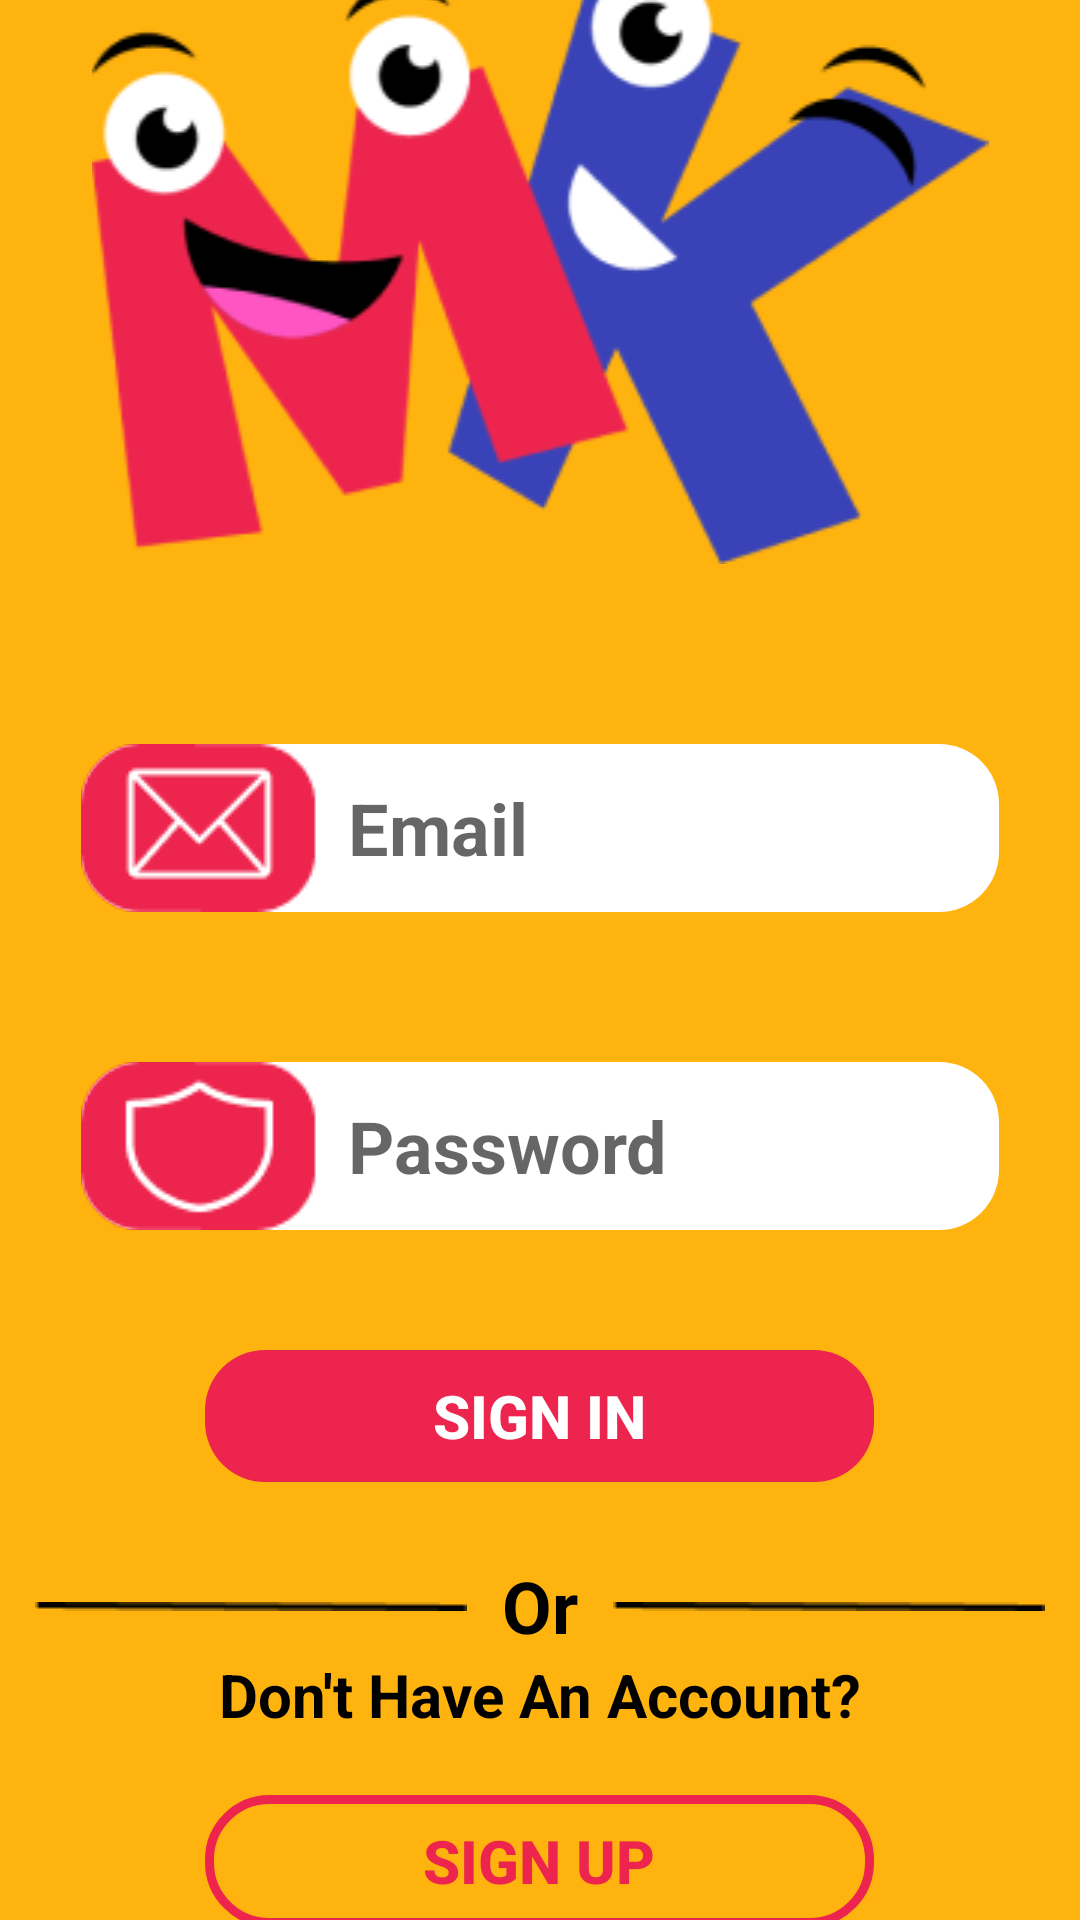

Write the Android layout XML for this screen, with the resource values it uses.
<!-- AndroidManifest.xml: application theme Theme.MathKidz -->
<!-- res/layout/activity_login.xml -->
<?xml version="1.0" encoding="utf-8"?>
<LinearLayout xmlns:android="http://schemas.android.com/apk/res/android"
    xmlns:app="http://schemas.android.com/apk/res-auto"
    xmlns:tools="http://schemas.android.com/tools"
    android:layout_width="match_parent"
    android:layout_height="match_parent"
    android:background="#FFB30F"
    android:gravity="center"
    android:orientation="vertical"
    tools:context=".Login">


    <ImageView
        android:id="@+id/imageView4"
        android:layout_width="match_parent"
        android:layout_height="wrap_content"
        android:layout_marginBottom="60dp"
        app:srcCompat="@drawable/logo2" />

    <EditText
        android:id="@+id/loginEmail"
        android:layout_width="306dp"
        android:layout_height="56dp"
        android:layout_marginBottom="50dp"
        android:background="@drawable/round_btn"
        android:backgroundTint="@color/white"
        android:drawableLeft="@drawable/mail"
        android:drawableTint="@color/addMenu"
        android:drawablePadding="10dp"
        android:hint="Email"
        android:inputType="textEmailAddress"
        android:singleLine="true"
        android:textSize="24sp"
        android:textStyle="bold" />

    <EditText
        android:id="@+id/loginPassword"
        android:layout_width="306dp"
        android:layout_height="56dp"
        android:layout_marginBottom="40dp"
        android:background="@drawable/round_btn"
        android:backgroundTint="@color/white"
        android:drawableLeft="@drawable/passwordlogo"
        android:drawablePadding="10dp"
        android:gravity="center_vertical"
        android:hint="Password"
        android:inputType="textPassword"
        android:singleLine="true"
        android:textSize="24sp"
        android:textStyle="bold" />

    <Button
        android:id="@+id/btnLogin"
        android:layout_width="223dp"
        android:layout_height="44dp"
        android:layout_marginBottom="25dp"
        android:background="@drawable/round_btn"
        android:backgroundTint="#ED254E"
        android:text="@string/Sign_In"
        android:textColor="#FFFFFF"
        android:textSize="20sp"
        android:textStyle="bold" />

    <LinearLayout
        android:layout_width="match_parent"
        android:layout_height="wrap_content"
        android:layout_gravity="center"
        android:orientation="horizontal">


        <ImageView
            android:id="@+id/imageView6"
            android:layout_width="wrap_content"
            android:layout_height="wrap_content"
            android:layout_marginTop="15dp"
            android:layout_weight="1"
            app:srcCompat="@drawable/divider" />

        <TextView
            android:id="@+id/textView"
            android:layout_width="wrap_content"
            android:layout_height="wrap_content"
            android:text="Or"
            android:textColor="#000000"
            android:textSize="24sp"
            android:textStyle="bold" />

        <ImageView
            android:id="@+id/imageView7"
            android:layout_width="wrap_content"
            android:layout_height="wrap_content"
            android:layout_marginTop="15dp"

            android:layout_weight="1"
            app:srcCompat="@drawable/divider" />

    </LinearLayout>

    <TextView
        android:id="@+id/textRegister2"
        android:layout_width="wrap_content"
        android:layout_height="wrap_content"
        android:text="Don't Have An Account?"
        android:textColor="#000000"
        android:textStyle="bold"
        android:textSize="20sp"
        android:layout_marginBottom="20dp"/>

    <Button
        android:id="@+id/textRegister"
        android:layout_width="223dp"
        android:layout_height="44dp"
        android:layout_marginBottom="20dp"
        android:background="@drawable/hollow_btn_bright_red"
        android:text="@string/Sign_Up"
        android:textColor="#ED254E"
        android:textSize="20sp"
        android:textStyle="bold" />




</LinearLayout>
<!-- resources referenced by this layout -->
<resources>
  <color name="addMenu">#ED254E</color>
  <color name="white">#FFFFFFFF</color>
  <!-- drawable divider: png bitmap (drawable, 194 bytes) -->
  <!-- drawable hollow_btn_bright_red (drawable) -->
  <?xml version="1.0" encoding="utf-8"?>
  <shape xmlns:android="http://schemas.android.com/apk/res/android">
      <stroke android:color="#ED254E" android:width="3dp"/>
  
      <corners android:radius="20dp"/>
  
  
  </shape>
  <!-- drawable logo2: png bitmap (drawable, 22215 bytes) -->
  <!-- drawable mail: png bitmap (drawable, 1519 bytes) -->
  <!-- drawable passwordlogo: png bitmap (drawable, 1822 bytes) -->
  <!-- drawable round_btn (drawable) -->
  <?xml version="1.0" encoding="utf-8"?>
  <shape xmlns:android="http://schemas.android.com/apk/res/android">
  <solid/>
      <corners
          android:topRightRadius="20dp"
          android:topLeftRadius="20dp"
          android:bottomRightRadius="20dp"
          android:bottomLeftRadius="20dp"
      />
  
  
  </shape>
  <string name="Sign_In">Sign In</string>
  <string name="Sign_Up">Sign Up</string>
  <style name="Theme.MathKidz" parent="Theme.MaterialComponents.DayNight.DarkActionBar">
          
          <item name="colorPrimary">@color/purple_500</item>
          <item name="colorPrimaryVariant">@color/purple_700</item>
          <item name="colorOnPrimary">@color/white</item>
          
          <item name="colorSecondary">@color/teal_200</item>
          <item name="colorSecondaryVariant">@color/teal_700</item>
          <item name="colorOnSecondary">@color/black</item>
          
          <item name="android:statusBarColor" tools:targetApi="l">?attr/colorPrimaryVariant</item>
          
      </style>
  <color name="purple_500">#FF6200EE</color>
  <color name="purple_700">#FF3700B3</color>
  <color name="teal_200">#FF03DAC5</color>
  <color name="teal_700">#FF018786</color>
  <color name="black">#FF000000</color>
</resources>
